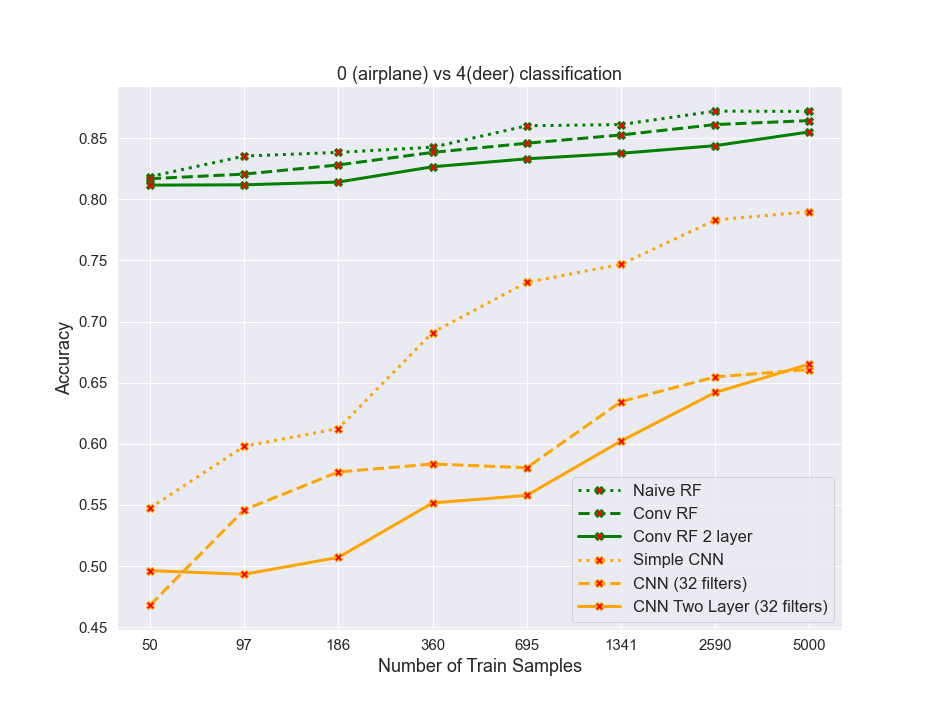

The table this chart was drawn from, first rows:
algos, 0, 1, 2, 3, 4, 5, 6, 7
naiveRF, 0.8185, 0.8353, 0.8382, 0.8425, 0.86, 0.861, 0.872, 0.8718
convrf, 0.8167, 0.8205, 0.828, 0.8382, 0.8458, 0.8525, 0.861, 0.8642
convrf2layer, 0.8115, 0.8117, 0.814, 0.8265, 0.833, 0.8375, 0.8438, 0.855
simplecnn, 0.5475, 0.598, 0.6125, 0.691, 0.732, 0.7468, 0.783, 0.7897
cnn32, 0.468, 0.546, 0.577, 0.5835, 0.5805, 0.6345, 0.6547, 0.6607
cnn32_2layer, 0.4963, 0.4933, 0.5072, 0.5517, 0.5578, 0.6023, 0.642, 0.6652
